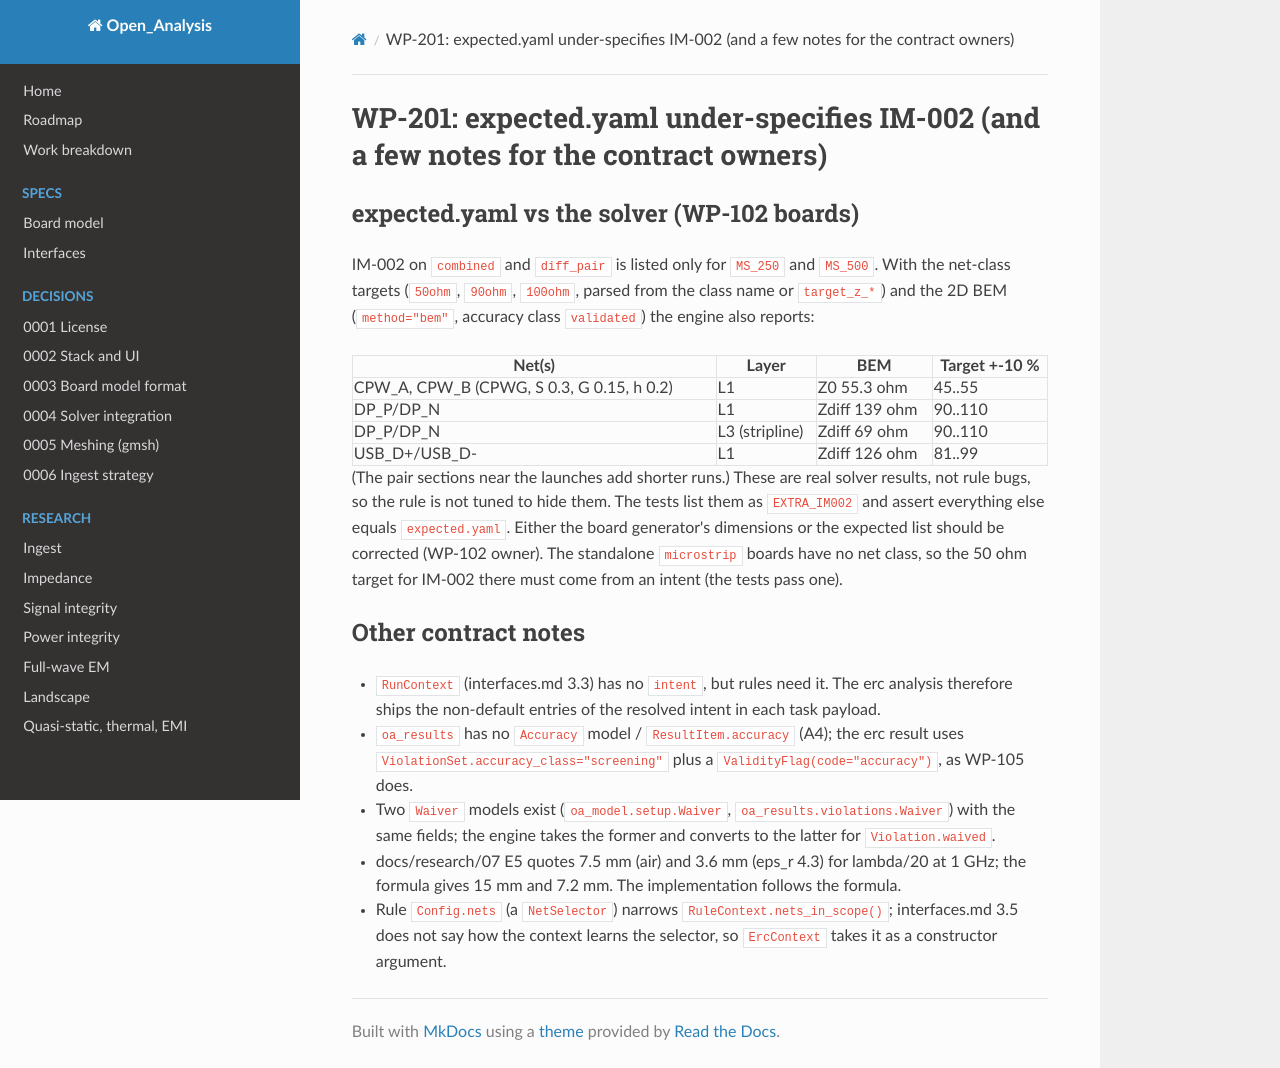

repository: C-My-Code/Open_Analysis · page: change-requests/WP-201-expected-impedance/index.html · generator: mkdocs

# WP-201: expected.yaml under-specifies IM-002 (and a few notes for the contract owners)

## expected.yaml vs the solver (WP-102 boards)

IM-002 on `combined` and `diff_pair` is listed only for `MS_250` and `MS_500`. With the net-class
targets (`50ohm`, `90ohm`, `100ohm`, parsed from the class name or `target_z_*`) and the 2D BEM
(`method="bem"`, accuracy class `validated`) the engine also reports:

| Net(s) | Layer | BEM | Target +-10 % |
|---|---|---|---|
| CPW_A, CPW_B (CPWG, S 0.3, G 0.15, h 0.2) | L1 | Z0 55.3 ohm | 45..55 |
| DP_P/DP_N | L1 | Zdiff 139 ohm | 90..110 |
| DP_P/DP_N | L3 (stripline) | Zdiff 69 ohm | 90..110 |
| USB_D+/USB_D- | L1 | Zdiff 126 ohm | 81..99 |

(The pair sections near the launches add shorter runs.) These are real solver results, not
rule bugs, so the rule is not tuned to hide them. The tests list them as `EXTRA_IM002` and assert
everything else equals `expected.yaml`. Either the board generator's dimensions or the expected
list should be corrected (WP-102 owner). The standalone `microstrip` boards have no net class, so
the 50 ohm target for IM-002 there must come from an intent (the tests pass one).

## Other contract notes

- `RunContext` (interfaces.md 3.3) has no `intent`, but rules need it. The erc analysis therefore
  ships the non-default entries of the resolved intent in each task payload.
- `oa_results` has no `Accuracy` model / `ResultItem.accuracy` (A4); the erc result uses
  `ViolationSet.accuracy_class="screening"` plus a `ValidityFlag(code="accuracy")`, as WP-105 does.
- Two `Waiver` models exist (`oa_model.setup.Waiver`, `oa_results.violations.Waiver`) with the
  same fields; the engine takes the former and converts to the latter for `Violation.waived`.
- docs/research/07 E5 quotes 7.5 mm (air) and 3.6 mm (eps_r 4.3) for lambda/20 at 1 GHz; the
  formula gives 15 mm and 7.2 mm. The implementation follows the formula.
- Rule `Config.nets` (a `NetSelector`) narrows `RuleContext.nets_in_scope()`; interfaces.md 3.5 does
  not say how the context learns the selector, so `ErcContext` takes it as a constructor argument.
